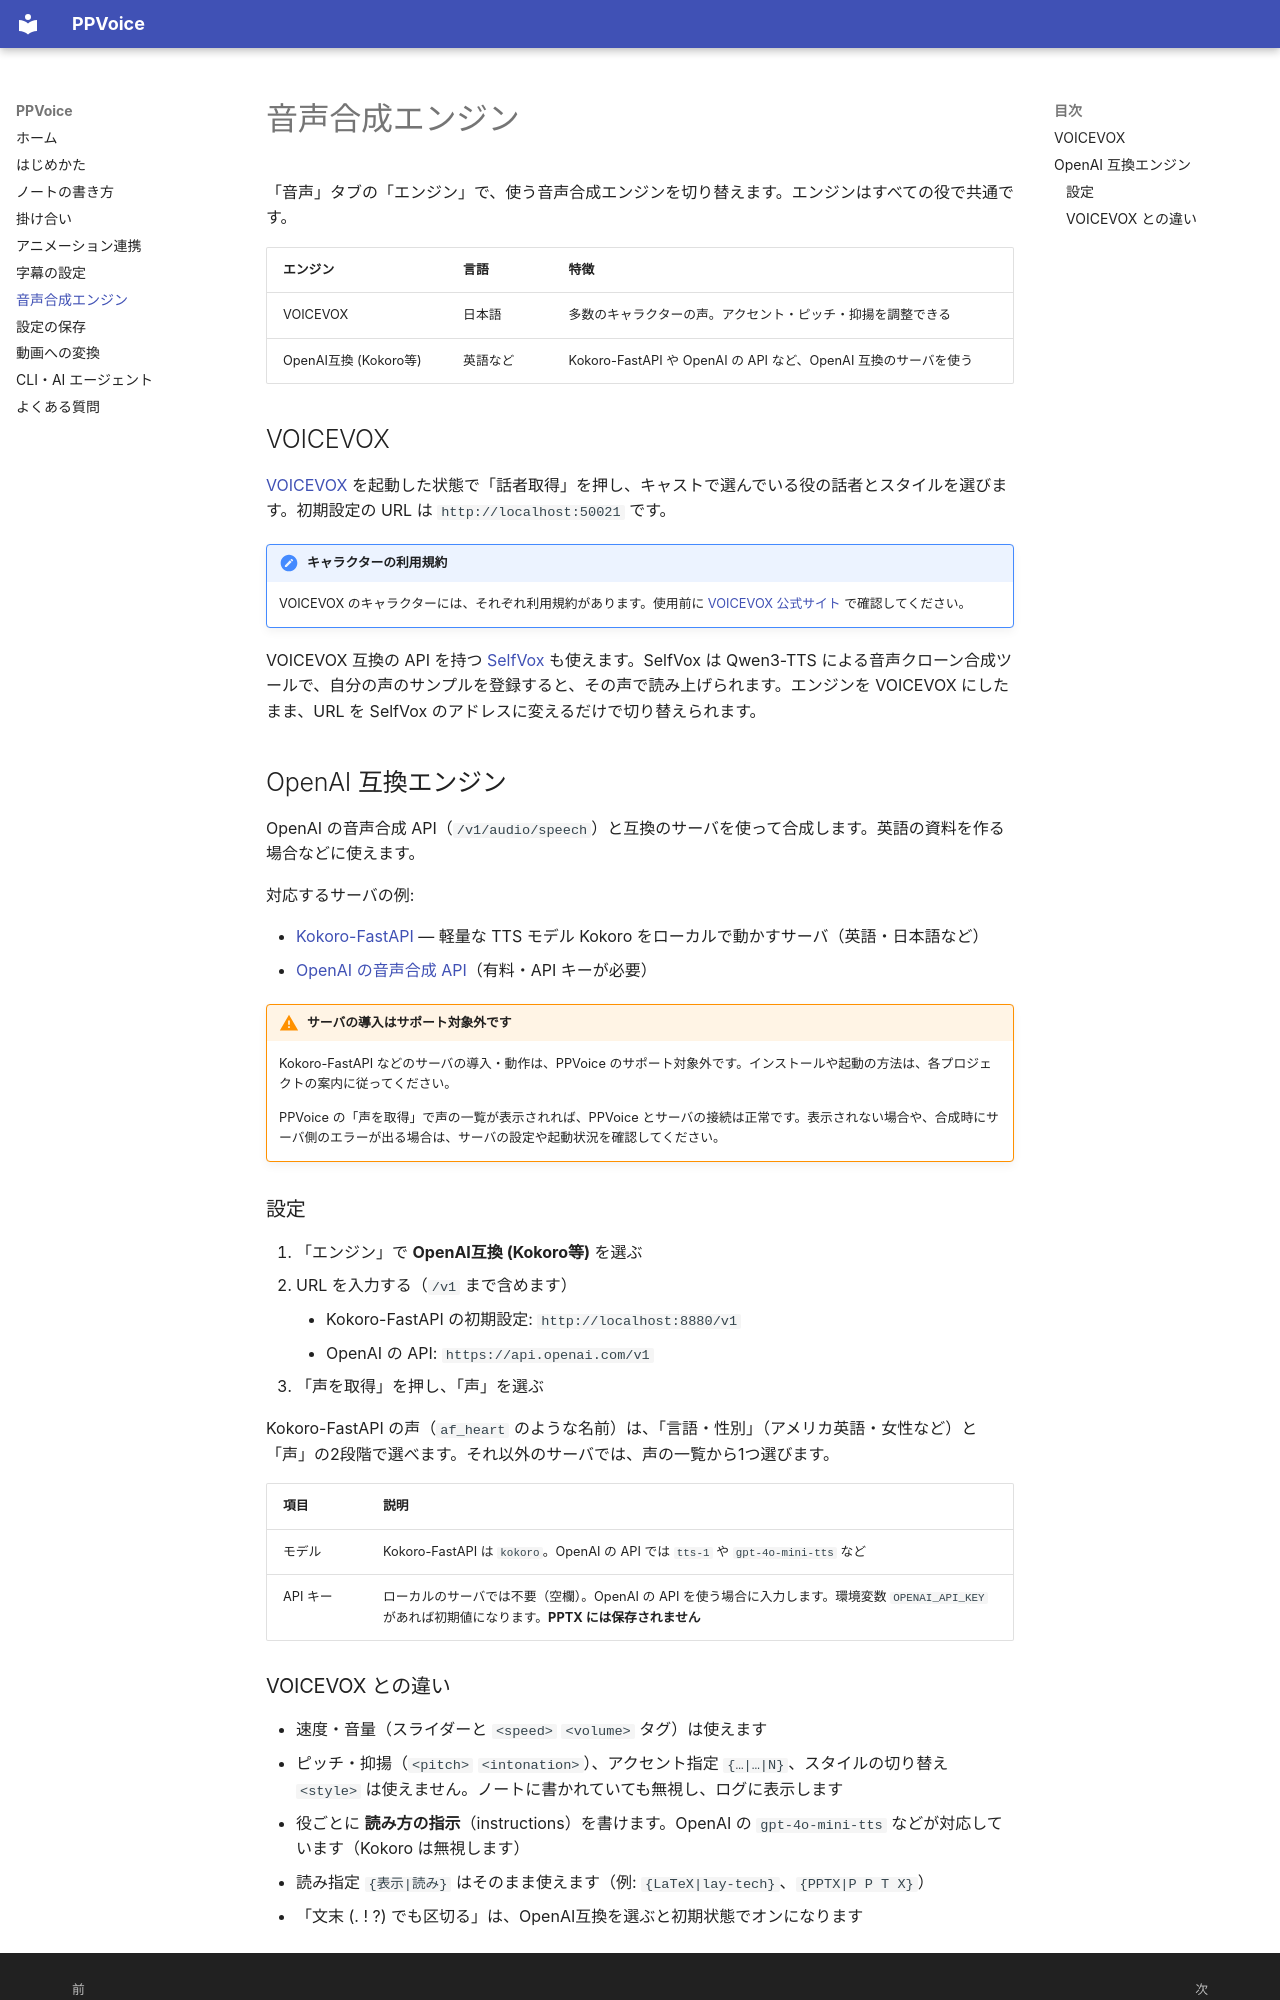

repository: Yasuaki-Ito/PPVoice · page: engines/index.html · generator: mkdocs

# 音声合成エンジン

「音声」タブの「エンジン」で、使う音声合成エンジンを切り替えます。エンジンはすべての役で共通です。

| エンジン | 言語 | 特徴 |
|---|---|---|
| VOICEVOX | 日本語 | 多数のキャラクターの声。アクセント・ピッチ・抑揚を調整できる |
| OpenAI互換 (Kokoro等) | 英語など | Kokoro-FastAPI や OpenAI の API など、OpenAI 互換のサーバを使う |

## VOICEVOX

[VOICEVOX](https://voicevox.hiroshiba.jp/) を起動した状態で「話者取得」を押し、キャストで選んでいる役の話者とスタイルを選びます。初期設定の URL は `http://localhost:50021` です。

!!! note "キャラクターの利用規約"
    VOICEVOX のキャラクターには、それぞれ利用規約があります。使用前に [VOICEVOX 公式サイト](https://voicevox.hiroshiba.jp/) で確認してください。

VOICEVOX 互換の API を持つ [SelfVox](https://github.com/Yasuaki-Ito/selfvox) も使えます。SelfVox は Qwen3-TTS による音声クローン合成ツールで、自分の声のサンプルを登録すると、その声で読み上げられます。エンジンを VOICEVOX にしたまま、URL を SelfVox のアドレスに変えるだけで切り替えられます。

## OpenAI 互換エンジン

OpenAI の音声合成 API（`/v1/audio/speech`）と互換のサーバを使って合成します。英語の資料を作る場合などに使えます。

対応するサーバの例:

- [Kokoro-FastAPI](https://github.com/remsky/Kokoro-FastAPI) — 軽量な TTS モデル Kokoro をローカルで動かすサーバ（英語・日本語など）
- [OpenAI の音声合成 API](https://platform.openai.com/docs/guides/text-to-speech)（有料・API キーが必要）

!!! warning "サーバの導入はサポート対象外です"
    Kokoro-FastAPI などのサーバの導入・動作は、PPVoice のサポート対象外です。インストールや起動の方法は、各プロジェクトの案内に従ってください。

    PPVoice の「声を取得」で声の一覧が表示されれば、PPVoice とサーバの接続は正常です。表示されない場合や、合成時にサーバ側のエラーが出る場合は、サーバの設定や起動状況を確認してください。

### 設定

1. 「エンジン」で **OpenAI互換 (Kokoro等)** を選ぶ
2. URL を入力する（`/v1` まで含めます）
    - Kokoro-FastAPI の初期設定: `http://localhost:8880/v1`
    - OpenAI の API: `https://api.openai.com/v1`
3. 「声を取得」を押し、「声」を選ぶ

Kokoro-FastAPI の声（`af_heart` のような名前）は、「言語・性別」（アメリカ英語・女性など）と「声」の2段階で選べます。それ以外のサーバでは、声の一覧から1つ選びます。

| 項目 | 説明 |
|---|---|
| モデル | Kokoro-FastAPI は `kokoro`。OpenAI の API では `tts-1` や `gpt-4o-mini-tts` など |
| API キー | ローカルのサーバでは不要（空欄）。OpenAI の API を使う場合に入力します。環境変数 `OPENAI_API_KEY` があれば初期値になります。**PPTX には保存されません** |
